The GitHub repository arata-toya/pai-final-patrol contains a labelled image folder "data" with 3 categories: crack, normal, stain. Examples follow, each with its label.

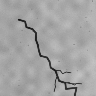
Label: crack

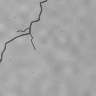
Label: crack

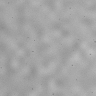
Label: normal

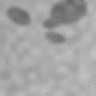
Label: stain

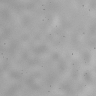
Label: normal

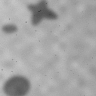
Label: stain
